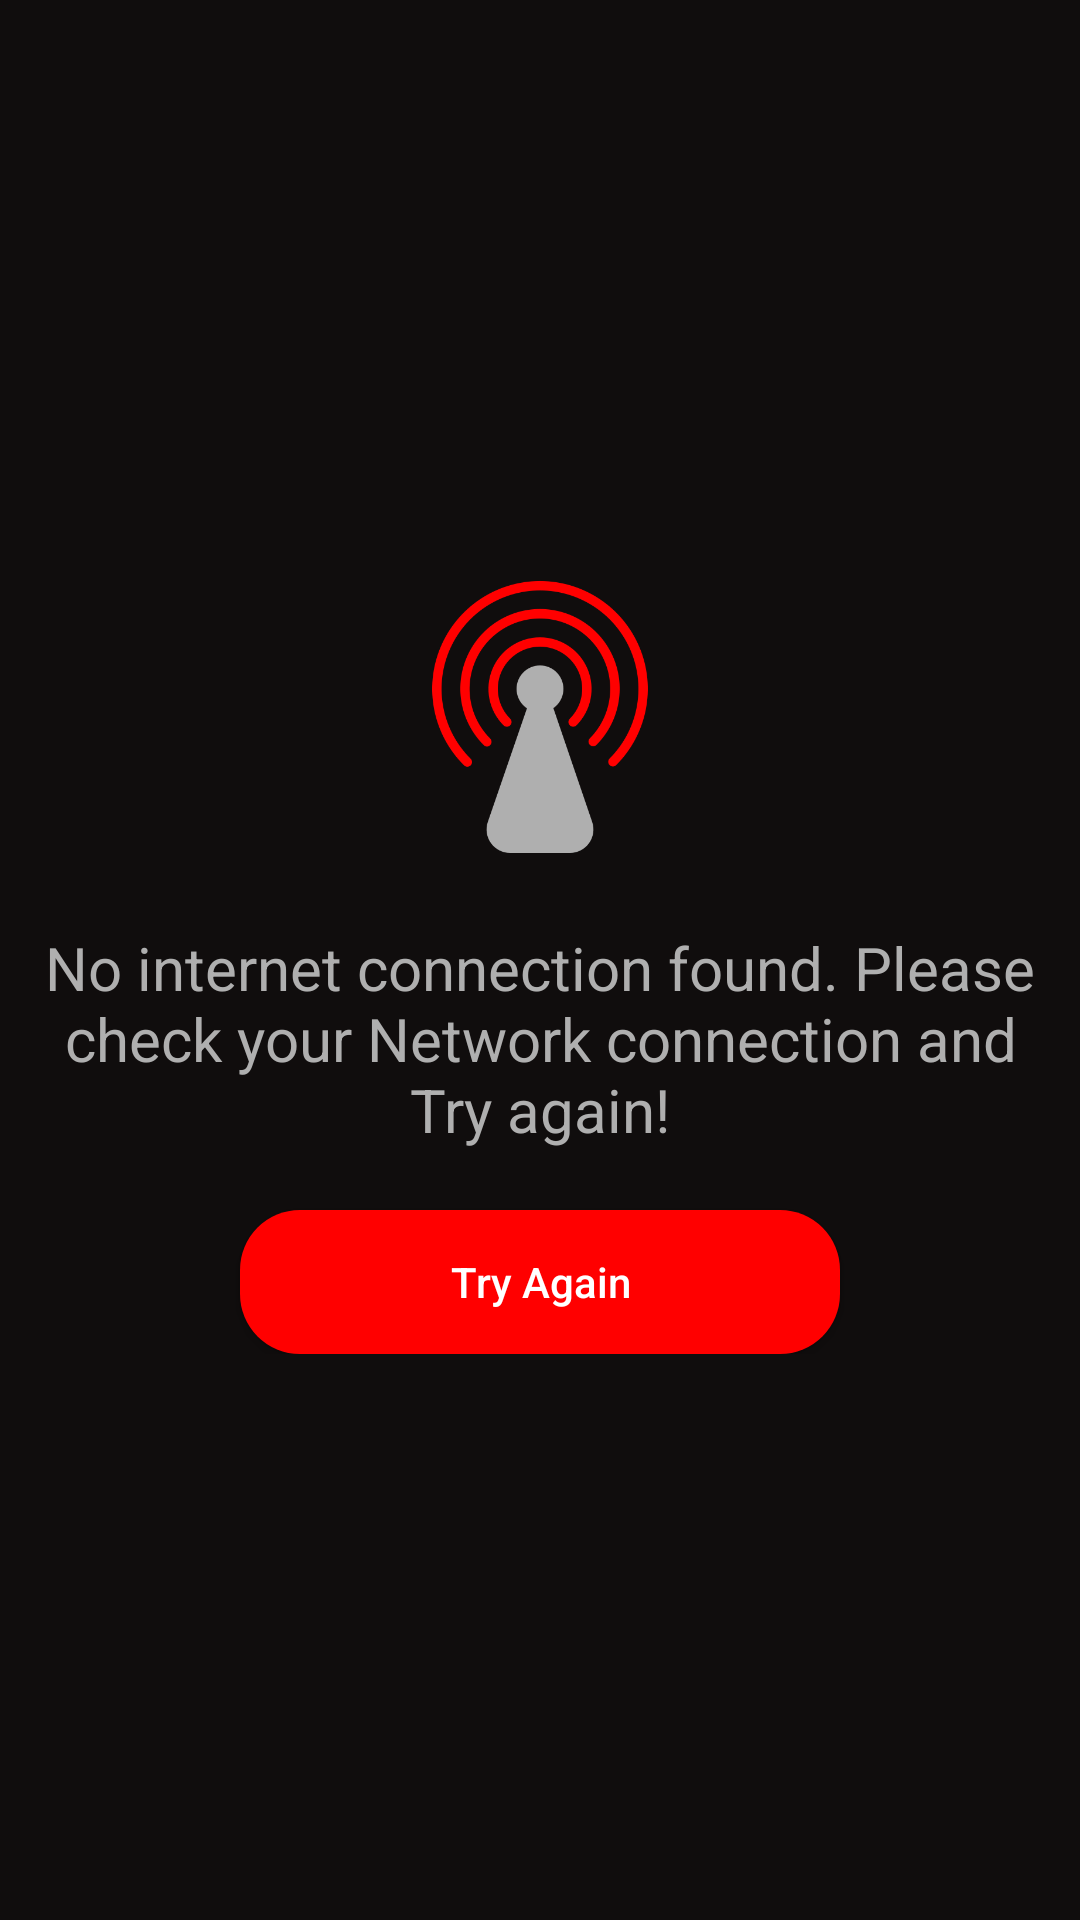

Layout XML and referenced resources for this Android screen:
<!-- AndroidManifest.xml: application theme Theme.MovieRow -->
<!-- res/layout/activity_no_internet.xml -->
<?xml version="1.0" encoding="utf-8"?>
<androidx.constraintlayout.widget.ConstraintLayout xmlns:android="http://schemas.android.com/apk/res/android"
    xmlns:app="http://schemas.android.com/apk/res-auto"
    xmlns:tools="http://schemas.android.com/tools"
    android:layout_width="match_parent"
    android:layout_height="match_parent"
    android:background="@color/colorPrimary"
    tools:context=".Activities.NoInternet">

    <LinearLayout
        android:layout_width="match_parent"
        android:layout_height="wrap_content"
        app:layout_constraintTop_toTopOf="parent"
        app:layout_constraintBottom_toBottomOf="parent"
        app:layout_constraintLeft_toLeftOf="parent"
        app:layout_constraintRight_toRightOf="parent"
        android:orientation="vertical"
        android:gravity="center"
        android:padding = "10dp"
        >

    <ImageView
        android:id="@+id/no_internet_icon"
        android:layout_width="100dp"
        android:layout_height="100dp"
        android:src="@drawable/no_internet"
        />

    <TextView
        android:id="@+id/internet_err_text"
        android:layout_width="match_parent"
        android:layout_height="wrap_content"
        android:text = "@string/no_internet_text"
        android:textColor="#AFAFAF"
        android:textAlignment="center"
        android:textSize="20sp"
        android:layout_marginTop="20dp"
        />
        <androidx.appcompat.widget.AppCompatButton
            android:id = "@+id/try_again_internet"
            android:layout_width="200dp"
            android:layout_height="wrap_content"
            android:text = "Try Again"
            android:textAllCaps="false"
            android:background="@drawable/watch_trailer_background"
            android:textColor="#ffffff"
            android:layout_marginTop="20dp"/>
    </LinearLayout>



</androidx.constraintlayout.widget.ConstraintLayout>
<!-- resources referenced by this layout -->
<resources>
  <color name="colorPrimary">#100D0D</color>
  <!-- drawable no_internet: png bitmap (drawable-v24, 23870 bytes) -->
  <!-- drawable watch_trailer_background (drawable) -->
  <?xml version="1.0" encoding="utf-8"?>
  <shape xmlns:android="http://schemas.android.com/apk/res/android"
      android:shape="rectangle"
      >
      <corners android:radius="20dp"/>
      <solid android:color="#FF0000"/>
  </shape>
  <string name="no_internet_text">No internet connection found. Please check your Network connection and Try again!</string>
  <style name="Theme.MovieRow" parent="Theme.MaterialComponents.DayNight.DarkActionBar">
          
          <item name="colorPrimary">@color/purple_500</item>
          <item name="colorPrimaryVariant">@color/colorPrimary</item>
          <item name="colorOnPrimary">@color/white</item>
          
          <item name="colorSecondary">@color/teal_200</item>
          <item name="colorSecondaryVariant">@color/teal_700</item>
          <item name="colorOnSecondary">@color/black</item>
          
          <item name="android:statusBarColor" tools:targetApi="l">?attr/colorPrimaryVariant</item>
          
          <item name="android:windowAnimationStyle">@style/CustomActivityAnimation</item>
      </style>
  <color name="purple_500">#FF6200EE</color>
  <color name="white">#FFFFFFFF</color>
  <color name="teal_200">#FF03DAC5</color>
  <color name="teal_700">#FF018786</color>
  <color name="black">#FF000000</color>
  <style name="CustomActivityAnimation" parent="@android:style/Animation.Activity">
          <item name="android:activityOpenEnterAnimation">@anim/slide_in_right</item>
          <item name="android:activityOpenExitAnimation">@anim/slide_out_left</item>
          <item name="android:activityCloseEnterAnimation">@anim/slide_in_left</item>
          <item name="android:activityCloseExitAnimation">@anim/slide_out_right</item>
      </style>
</resources>
